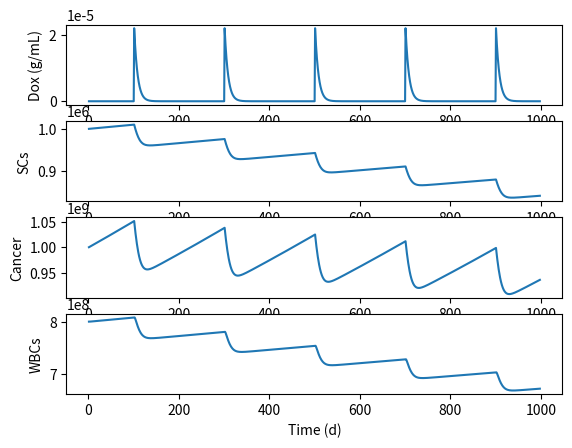

This figure's Python source:

############################# Import Libraries ###############################
import numpy as np
import matplotlib.pyplot as plt
 
## Time course
dt = 0.1 #d
T = 100 #d
## Parameters - suppose Doxorubicin
ksc = 0.051*dt #/day stem proliferation rate
kcc = 0.105*dt #/day cancer proliferation rate
kwbc = 0.04*dt #/day WBC differentiation rate
kdsc = 0.01*dt #/day sc death rate
kdcc = 0.1*dt#/day cc death rate
kdwbc = 5*dt #/day wbc death rate
Awbc = 10**5 #WBC/SC
Dose = (110/1000)/(5*1000) #g/mL
kdecay = (-np.log(0.5)/0.6)*dt #/day
kconv = 6e16*dt#g/mL/d
kmax = 2e-16
kM = 10**-5#g/mL
## Initial Conditions
Nsc = [None] * int(T//dt)
Ncc = [None] * int(T//dt)
Nwbc = [None] * int(T//dt)
Cche = [None] * int(T//dt)
Nsc[1] = 10**6 #scs
Ncc[1] = 10**9 #ccs
Nwbc[1] = 8*10**8 #wbcs
Cche[1] = 0 #g/mL

## Setting Injection
InjFreq = np.array([10, 30, 50,70,90])/dt #d


## Run Simulation
for t in range(1,int(T//dt-1)):
    dNsc = ksc*Nsc[t]*(1 - kconv*(kmax*Cche[t])/(kM+Cche[t])) - Nsc[t]*kwbc - Nsc[t]*kdsc
    dNcc = kcc*Ncc[t]*(1 -kconv*(kmax*Cche[t])/(kM+Cche[t])) -Ncc[t]*kdcc
    dNwbc = Awbc*Nsc[t]*kwbc - Nwbc[t]*kdwbc
    dCche = -(Nsc[t]+Ncc[t])*(kmax*Cche[t])/(kM+Cche[t]) -Cche[t]*kdecay
    
    Nsc[t+1] = Nsc[t] + dNsc
    Ncc[t+1] = Ncc[t] + dNcc
    Nwbc[t+1] = Nwbc[t] + dNwbc
    Cche[t+1] = Cche[t] + dCche
    
    if sum(np.equal(t,InjFreq)):
        Cche[t+1] = Dose
    
## Plot Figure
plt.figure()
plt.subplot(411)
plt.plot(range(0,int(T//dt)), Cche)
plt.ylabel('Dox (g/mL)')
plt.subplot(412)
plt.plot(range(0,int(T//dt)), Nsc)
plt.ylabel('SCs')
plt.subplot(413)
plt.plot(range(0,int(T//dt)), Ncc)
plt.ylabel('Cancer')
plt.subplot(414)
plt.plot(range(0,int(T//dt)), Nwbc)
plt.ylabel('WBCs')
plt.xlabel('Time (d)')
plt.show()
